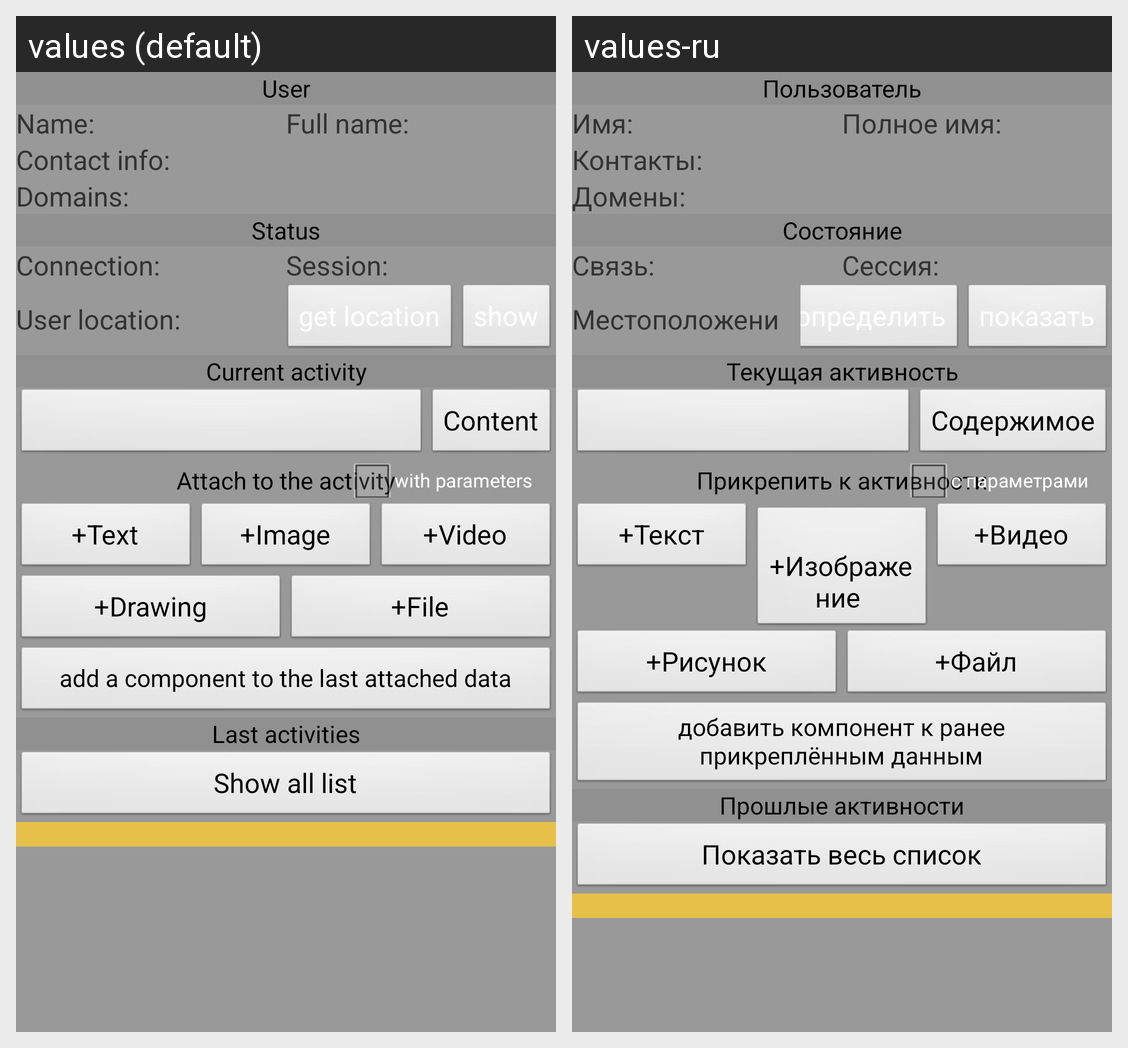

Here is an Android app screen in its default locale and in the app's own translations. Write out the translated-string differences for the strings that appear on this screen.
Android screen res/layout/myuser_panel.xml rendered under 2 locales, left to right: values (default), values-ru. Device: Nexus 5 (rendered at 1080×1920; each locale shown at half size, 540×960, under a caption strip naming it); theme Theme.Base.
Strings drawn on this screen, with the default value and each locale's value (text and hints the layout hard-codes, and strings that could not be matched under every locale, appear in the picture but are not listed):

SUser1
  values: User
  values-ru: Пользователь

SName
  values: Name: 
  values-ru: Имя: 

SFullName1
  values: Full name: 
  values-ru: Полное имя: 

SContactInfo1
  values: Contact info: 
  values-ru: Контакты: 

SDomains
  values: Domains:
  values-ru: Домены:

SStatus
  values: Status
  values-ru: Состояние

SConnectionState
  values: Connection:
  values-ru: Связь:

SSession
  values: Session:
  values-ru: Сессия:

SUserLocation
  values: User location:
  values-ru: Местоположение:

SCurrentActivity
  values: Current activity
  values-ru: Текущая активность

SContent
  values: Content
  values-ru: Содержимое

SAttachToTheActivity
  values: Attach to the activity
  values-ru: Прикрепить к активности

SWithParameters
  values: with parameters
  values-ru: с параметрами

SAddPOIText
  values:  +Text 
  values-ru:  +Текст 

SAddPOIImage
  values:  +Image 
  values-ru:  +Изображение 

SAddPOIVideo
  values:  +Video 
  values-ru:  +Видео 

SAddPOIDrawing
  values:  +Drawing 
  values-ru:  +Рисунок 

SAddPOIFile
  values:  +File 
  values-ru:  +Файл 

SAddComponentToLastAddedData
  values: add a component to the last attached data
  values-ru: добавить компонент к ранее прикреплённым данным

SLastActivities
  values: Last activities
  values-ru: Прошлые активности

SShowAllList
  values: Show all list
  values-ru: Показать весь список
